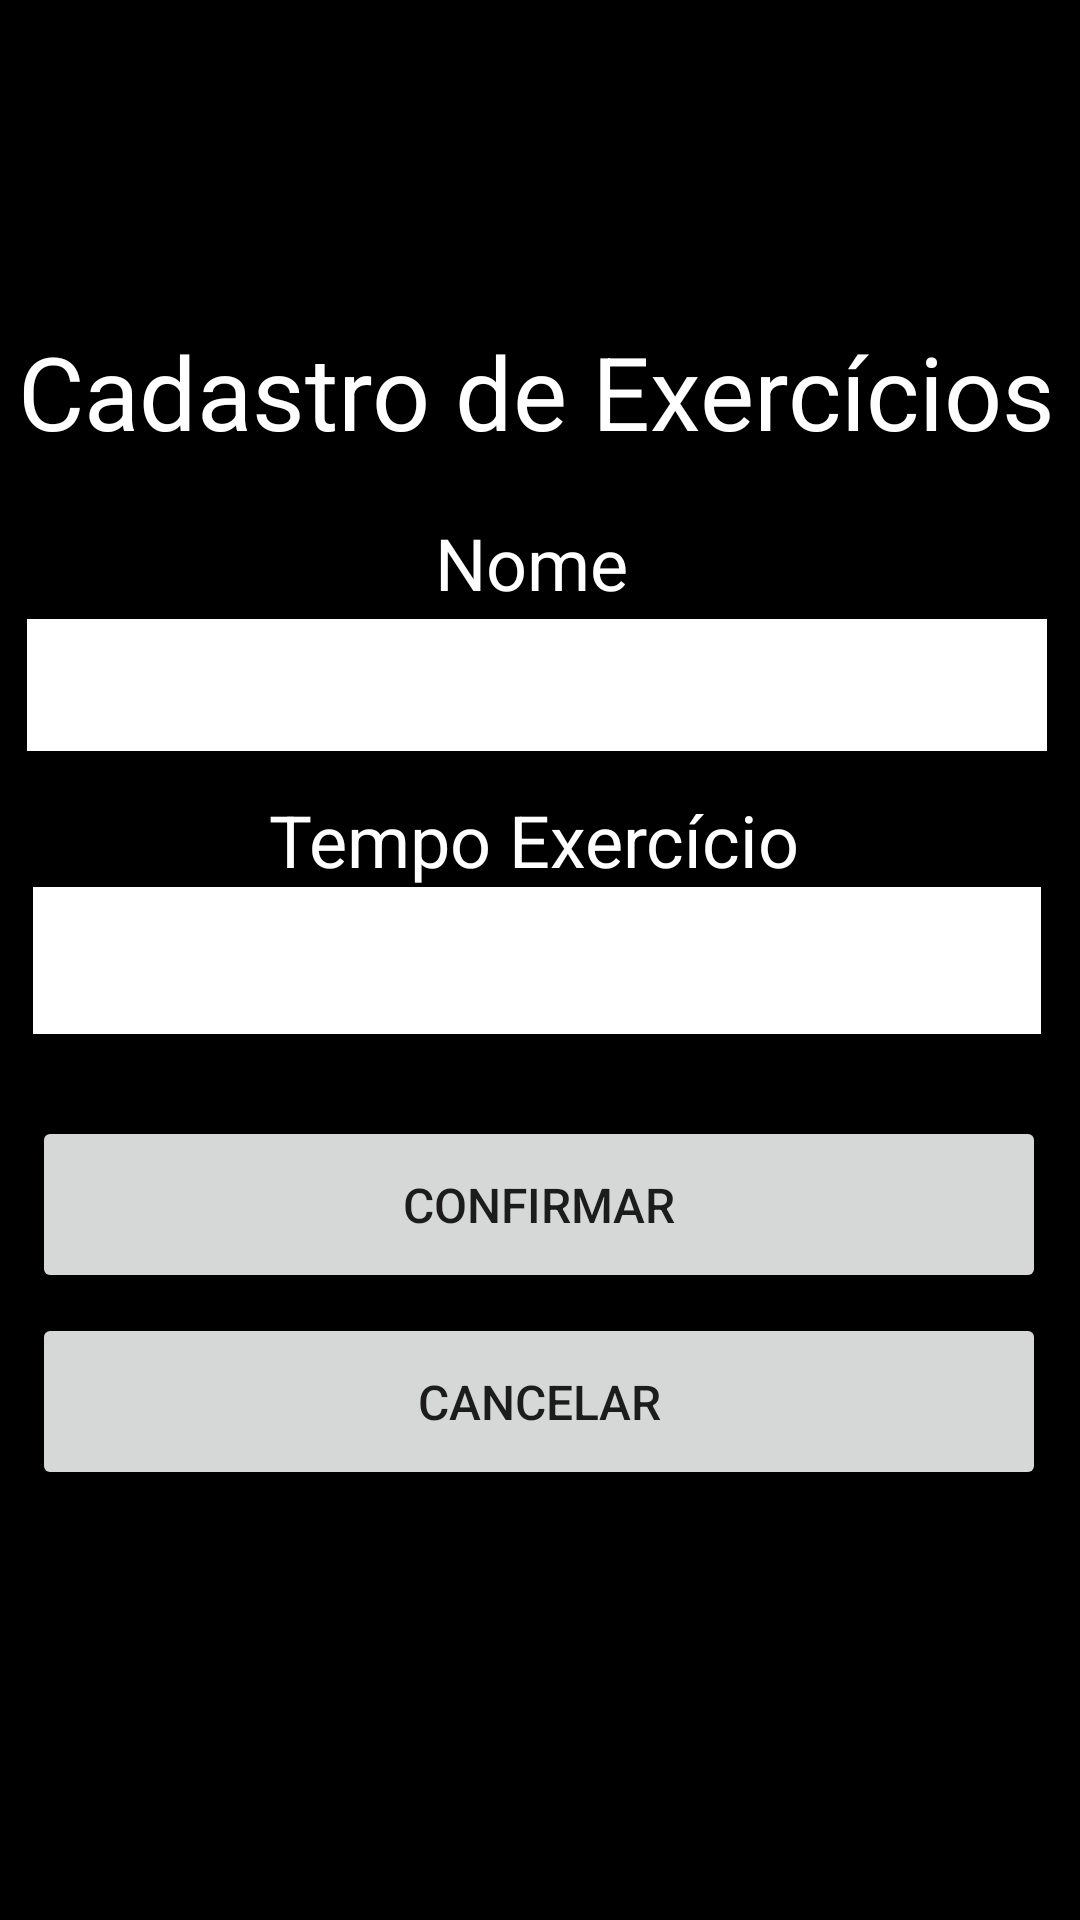

Android layout source for this screen:
<!-- AndroidManifest.xml: application theme Theme.Trabalho03 -->
<!-- res/layout/activity_add_exercicio.xml -->
<?xml version="1.0" encoding="utf-8"?>
<androidx.constraintlayout.widget.ConstraintLayout xmlns:android="http://schemas.android.com/apk/res/android"
    xmlns:app="http://schemas.android.com/apk/res-auto"
    xmlns:tools="http://schemas.android.com/tools"
    android:id="@+id/addExercicio"
    android:layout_width="match_parent"
    android:layout_height="match_parent"
    android:background="#000000"
    tools:context=".AddExercicio">

    <EditText
        android:id="@+id/tempoEx"
        android:layout_width="336dp"
        android:layout_height="49dp"
        android:background="#FFFFFF"
        android:ems="10"
        android:inputType="text"
        android:textColor="#000000"
        app:layout_constraintBottom_toBottomOf="parent"
        app:layout_constraintEnd_toEndOf="parent"
        app:layout_constraintHorizontal_bias="0.456"
        app:layout_constraintStart_toStartOf="parent"
        app:layout_constraintTop_toTopOf="parent" />

    <Button
        android:id="@+id/btn_confirmaCadastro"
        android:layout_width="338dp"
        android:layout_height="59dp"
        android:text="Confirmar"
        android:textSize="16sp"
        app:layout_constraintBottom_toBottomOf="parent"
        app:layout_constraintEnd_toEndOf="parent"
        app:layout_constraintHorizontal_bias="0.491"
        app:layout_constraintStart_toStartOf="parent"
        app:layout_constraintTop_toBottomOf="@+id/tempoEx"
        app:layout_constraintVertical_bias="0.115" />

    <Button
        android:id="@+id/btn_retorno"
        android:layout_width="338dp"
        android:layout_height="59dp"
        android:text="Cancelar"
        android:textSize="16sp"
        app:layout_constraintBottom_toBottomOf="parent"
        app:layout_constraintEnd_toEndOf="parent"
        app:layout_constraintHorizontal_bias="0.49"
        app:layout_constraintStart_toStartOf="parent"
        app:layout_constraintTop_toBottomOf="@+id/tempoEx"
        app:layout_constraintVertical_bias="0.394" />

    <TextView
        android:id="@+id/textView11"
        android:layout_width="wrap_content"
        android:layout_height="wrap_content"
        android:text="Nome"
        android:textColor="#FFFFFF"
        android:textSize="24sp"
        app:layout_constraintBottom_toBottomOf="parent"
        app:layout_constraintEnd_toEndOf="parent"
        app:layout_constraintHorizontal_bias="0.49"
        app:layout_constraintStart_toStartOf="parent"
        app:layout_constraintTop_toTopOf="parent"
        app:layout_constraintVertical_bias="0.282" />

    <TextView
        android:id="@+id/textCadastroEx"
        android:layout_width="wrap_content"
        android:layout_height="wrap_content"
        android:text="Cadastro de Exercícios"
        android:textColor="#FFFFFF"
        android:textSize="34sp"
        app:layout_constraintBottom_toBottomOf="parent"
        app:layout_constraintEnd_toEndOf="parent"
        app:layout_constraintHorizontal_bias="0.422"
        app:layout_constraintStart_toStartOf="parent"
        app:layout_constraintTop_toTopOf="parent"
        app:layout_constraintVertical_bias="0.181" />

    <EditText
        android:id="@+id/nomeEx"
        android:layout_width="340dp"
        android:layout_height="44dp"
        android:background="#FFFFFF"
        android:ems="10"
        android:inputType="text"
        app:layout_constraintBottom_toBottomOf="parent"
        app:layout_constraintEnd_toEndOf="parent"
        app:layout_constraintHorizontal_bias="0.452"
        app:layout_constraintStart_toStartOf="parent"
        app:layout_constraintTop_toTopOf="parent"
        app:layout_constraintVertical_bias="0.346" />

    <TextView
        android:id="@+id/textView12"
        android:layout_width="wrap_content"
        android:layout_height="wrap_content"
        android:text="Tempo Exercício"
        android:textColor="#FFFFFF"
        android:textSize="24sp"
        app:layout_constraintBottom_toBottomOf="parent"
        app:layout_constraintEnd_toEndOf="parent"
        app:layout_constraintHorizontal_bias="0.49"
        app:layout_constraintStart_toStartOf="parent"
        app:layout_constraintTop_toTopOf="parent"
        app:layout_constraintVertical_bias="0.434" />

</androidx.constraintlayout.widget.ConstraintLayout>
<!-- resources referenced by this layout -->
<resources>
  <style name="Theme.Trabalho03" parent="Theme.AppCompat.DayNight.NoActionBar">
          
          <item name="colorPrimary">@color/purple_500</item>
          <item name="colorPrimaryVariant">@color/purple_700</item>
          <item name="colorOnPrimary">@color/white</item>
          
          <item name="colorSecondary">@color/teal_200</item>
          <item name="colorSecondaryVariant">@color/teal_700</item>
          <item name="colorOnSecondary">@color/black</item>
          
          <item name="android:statusBarColor" tools:targetApi="l">?attr/colorPrimaryVariant</item>
          
      </style>
  <!-- not gathered from this repository: default colours our renderer supplied (Android Studio template values) -->
  <color name="purple_500">#FF6200EE</color>
  <color name="purple_700">#FF3700B3</color>
  <color name="teal_200">#FF03DAC5</color>
  <color name="teal_700">#FF018786</color>
  <color name="black">#FF000000</color>
  <color name="white">#FFFFFFFF</color>
</resources>
